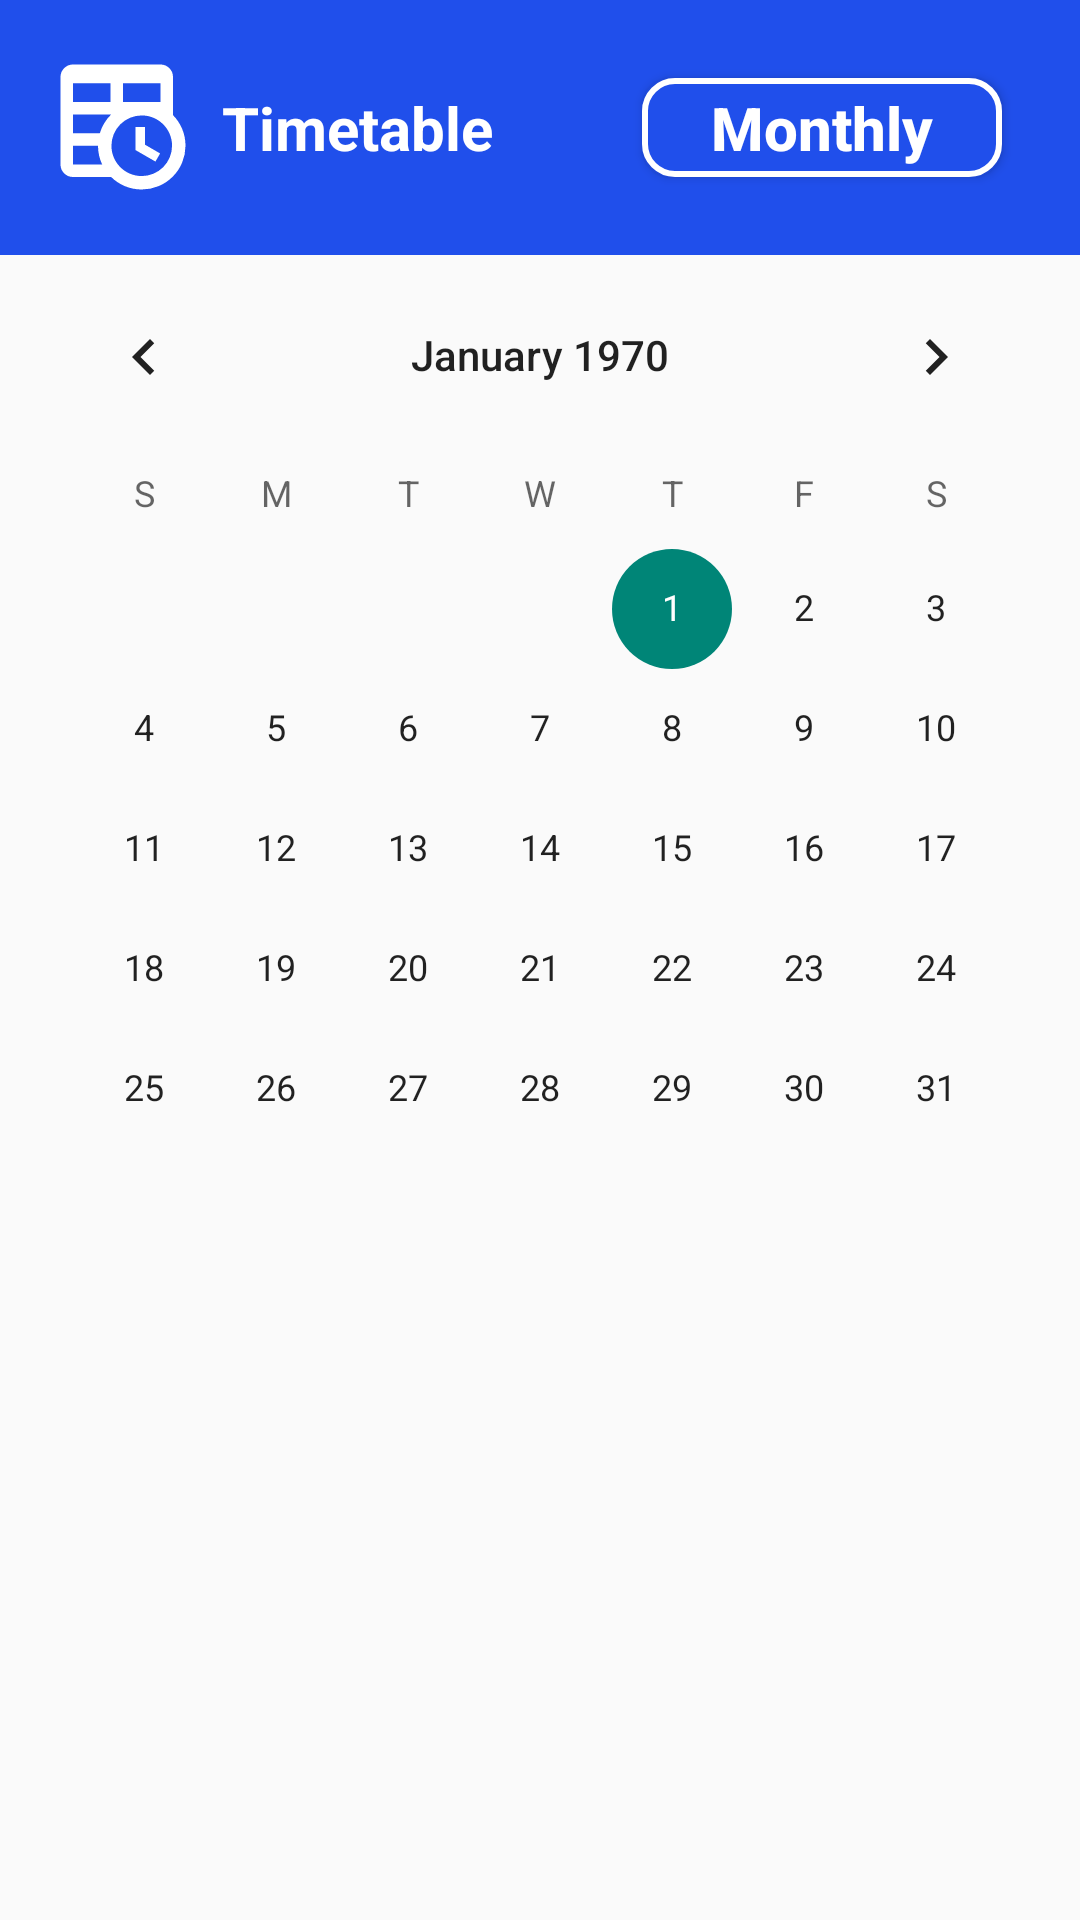

Android layout source for this screen:
<!-- AndroidManifest.xml: application theme Theme.CS2PJ20SpringCoursework -->
<!-- res/layout/fragment_timetable_monthly.xml -->
<?xml version="1.0" encoding="utf-8"?>
<androidx.constraintlayout.widget.ConstraintLayout xmlns:android="http://schemas.android.com/apk/res/android"
    xmlns:app="http://schemas.android.com/apk/res-auto"
    xmlns:tools="http://schemas.android.com/tools"
    android:layout_width="match_parent"
    android:layout_height="match_parent"
    tools:context=".TimetableMonthlyFragment">

    <LinearLayout
        android:id="@+id/topBarLayout"
        android:layout_width="match_parent"
        android:layout_height="85dp"
        android:orientation="horizontal"
        android:gravity="center_vertical"
        android:padding="16dp"
        android:background="@color/dark_blue"
        app:layout_constraintTop_toTopOf="parent">

        
        <LinearLayout
            android:layout_width="0dp"
            android:layout_height="match_parent"
            android:layout_weight="1"
            android:orientation="horizontal"
            android:gravity="center_vertical">

            <ImageView
                android:layout_width="50dp"
                android:layout_height="50dp"
                android:src="@drawable/timetable"
                android:layout_marginEnd="8dp"
                app:tint="@color/white"/>

            <TextView
                android:layout_width="wrap_content"
                android:layout_height="wrap_content"
                android:text="Timetable"
                android:textStyle="bold"
                android:textColor="@color/white"
                android:textSize="20sp"/>
        </LinearLayout>

        
        <Button
            android:id="@+id/monthlyButton"
            android:layout_width="120dp"
            android:layout_height="wrap_content"
            android:layout_margin="10dp"
            android:text="Monthly"
            android:textAllCaps="false"
            android:textColor="@color/white"
            android:background="@drawable/rounded_button_timetable"
            android:textStyle="bold"
            android:textSize="20sp"
            android:layout_gravity="center_vertical|end" />
    </LinearLayout>



    <CalendarView
        android:id="@+id/calendar"
        android:layout_width="wrap_content"
        android:layout_height="wrap_content"
        app:layout_constraintTop_toBottomOf="@id/topBarLayout"
        app:layout_constraintBottom_toTopOf="@id/calendarRecyclerView"
        app:layout_constraintEnd_toEndOf="parent"
        app:layout_constraintStart_toStartOf="parent" />

    <androidx.recyclerview.widget.RecyclerView
        android:id="@+id/calendarRecyclerView"
        android:layout_width="match_parent"
        android:layout_height="0dp"
        android:layout_marginTop="20dp"
        app:layout_constraintTop_toBottomOf="@+id/calendar" />
</androidx.constraintlayout.widget.ConstraintLayout>
<!-- resources referenced by this layout -->
<resources>
  <color name="dark_blue">#204FEB</color>
  <color name="white">#FFFFFFFF</color>
  <!-- drawable rounded_button_timetable (drawable) -->
  <?xml version="1.0" encoding="utf-8"?>
  <selector xmlns:android="http://schemas.android.com/apk/res/android">
      <item android:state_pressed="false">
          <shape android:shape="rectangle">
              <solid android:color="@color/dark_blue"></solid>
              <stroke
                  android:width="2dp"
              android:color="@color/white" />
              <corners android:radius="10dp"/>
          </shape>
      </item>
      <item android:state_pressed="true">
          <shape android:shape="rectangle">
              <solid android:color="@color/darker_blue"></solid>
              <stroke
                  android:width="2dp"
                  android:color="@color/white" />
              <corners android:radius="10dp"/>
          </shape>
      </item>
  </selector>
  <!-- drawable timetable (drawable) -->
  <vector xmlns:android="http://schemas.android.com/apk/res/android"
      android:width="38dp"
      android:height="38dp"
      android:viewportWidth="24"
      android:viewportHeight="24">
    <path
        android:fillColor="#FF000000"
        android:pathData="M14,12H15.5V14.82L17.94,16.23L17.19,17.53L14,15.69V12M4,2H18A2,2 0,0 1,20 4V10.1C21.24,11.36 22,13.09 22,15A7,7 0,0 1,15 22C13.09,22 11.36,21.24 10.1,20H4A2,2 0,0 1,2 18V4A2,2 0,0 1,4 2M4,15V18H8.67C8.24,17.09 8,16.07 8,15H4M4,8H10V5H4V8M18,8V5H12V8H18M4,13H8.29C8.63,11.85 9.26,10.82 10.1,10H4V13M15,10.15A4.85,4.85 0,0 0,10.15 15C10.15,17.68 12.32,19.85 15,19.85A4.85,4.85 0,0 0,19.85 15C19.85,12.32 17.68,10.15 15,10.15Z"/>
  </vector>
  <style name="Theme.CS2PJ20SpringCoursework" parent="Base.Theme.CS2PJ20SpringCoursework" />
  <color name="darker_blue">#1A3FBC</color>
  <style name="Base.Theme.CS2PJ20SpringCoursework" parent="Theme.AppCompat.Light.NoActionBar">
          
          
      </style>
</resources>
